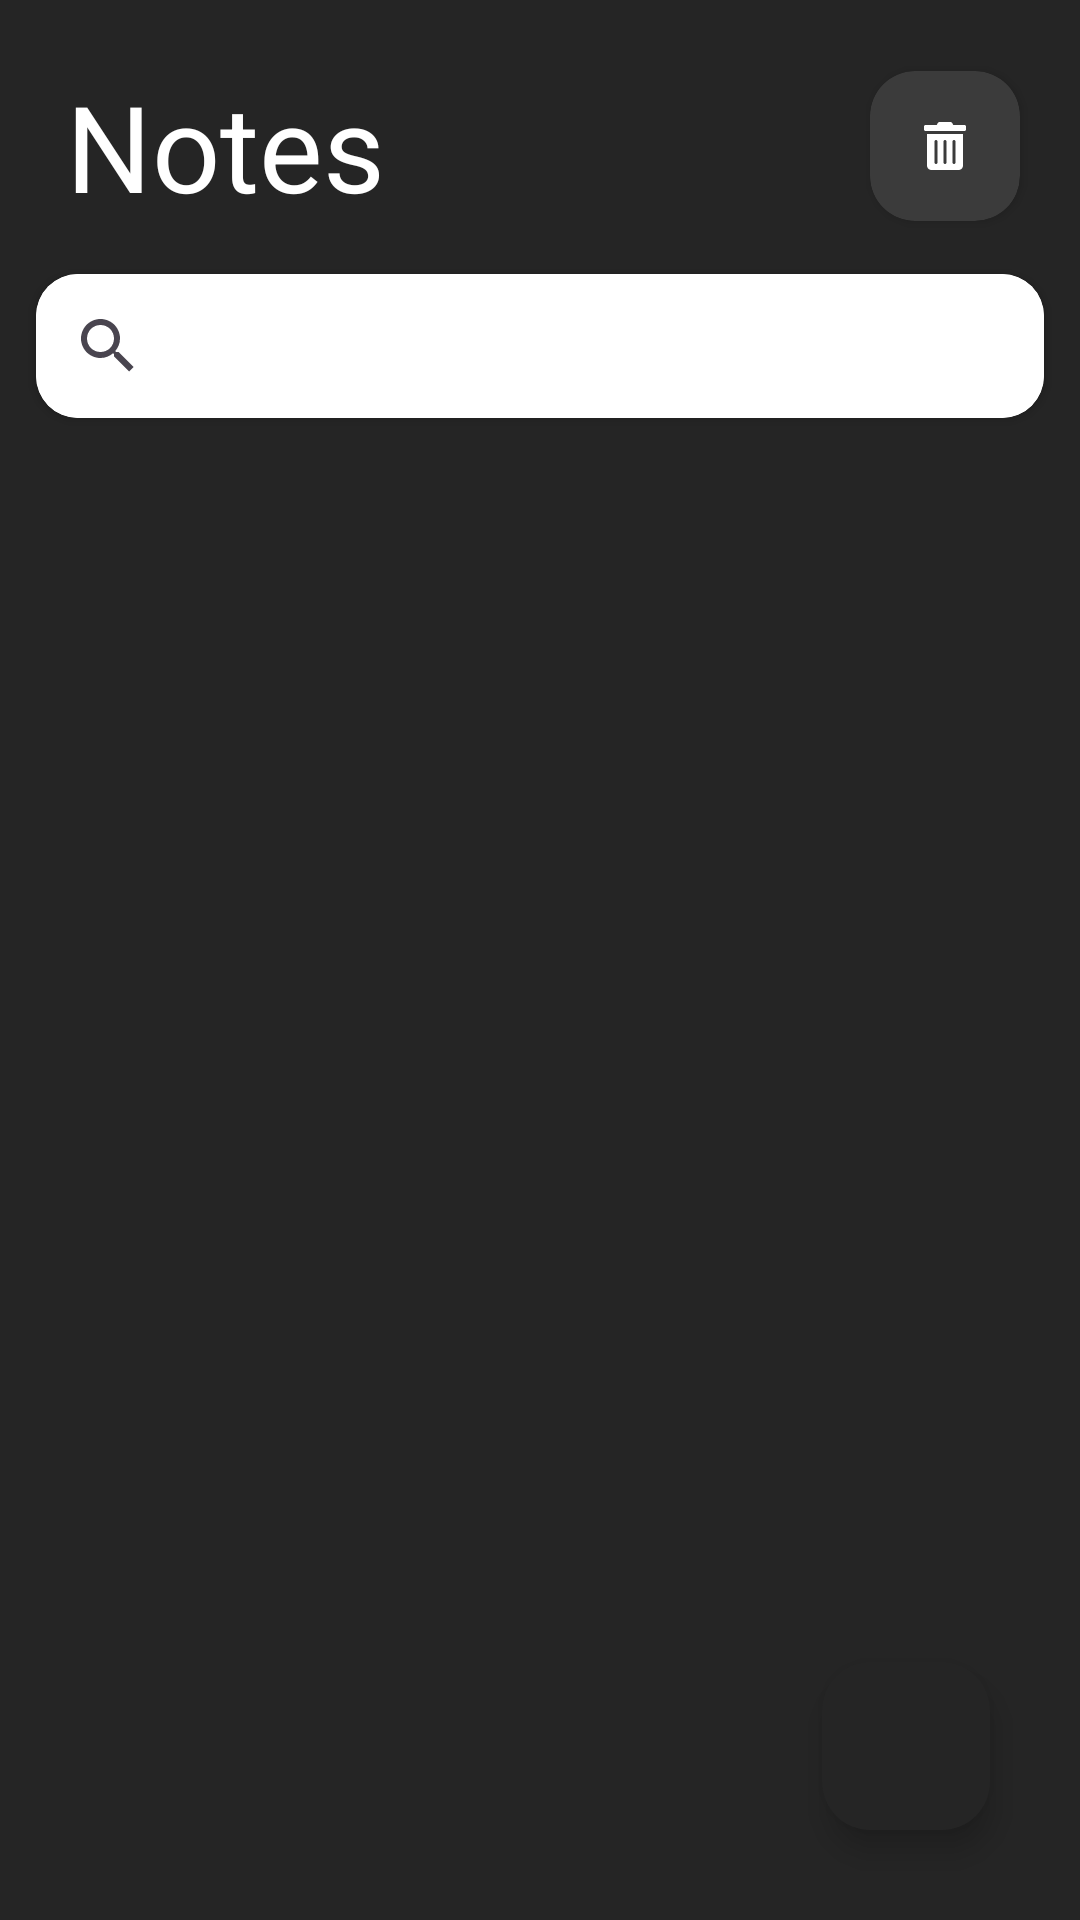

Write the Android layout XML for this screen, with the resource values it uses.
<!-- AndroidManifest.xml: application theme Theme.NotesApp -->
<!-- res/layout/activity_main.xml -->
<?xml version="1.0" encoding="utf-8"?>
<androidx.constraintlayout.widget.ConstraintLayout xmlns:android="http://schemas.android.com/apk/res/android"
    xmlns:app="http://schemas.android.com/apk/res-auto"
    xmlns:tools="http://schemas.android.com/tools"
    android:background="@color/gray_background"
    android:layout_width="match_parent"
    android:layout_height="match_parent"
    tools:context=".MainActivity">

    <LinearLayout
        android:id="@+id/linearLayout"
        android:layout_width="match_parent"
        android:layout_height="wrap_content"
        android:orientation="horizontal"
        android:layout_margin="6dp"
        app:layout_constraintEnd_toEndOf="parent"
        app:layout_constraintStart_toStartOf="parent"
        app:layout_constraintTop_toTopOf="parent">

        <TextView
            android:layout_width="0dp"
            android:layout_height="wrap_content"
            android:layout_margin="16dp"
            android:layout_weight="1"
            android:fontFamily="sans-serif"
            android:text="@string/text_note"
            android:textColor="@color/white"
            android:textSize="40sp"
            app:layout_constraintStart_toStartOf="parent"
            app:layout_constraintTop_toTopOf="parent" />

        <androidx.cardview.widget.CardView
            android:id="@+id/deleteCard"
            android:layout_width="50dp"
            android:layout_height="50dp"
            android:layout_gravity="center"
            android:layout_margin="14dp"
            app:cardBackgroundColor="@color/gray_light_background"
            app:cardCornerRadius="15dp">

            <ImageView
                android:layout_width="wrap_content"
                android:layout_height="wrap_content"
                android:layout_gravity="center"
                android:src="@drawable/vector" />

        </androidx.cardview.widget.CardView>

    </LinearLayout>

    <androidx.cardview.widget.CardView
        android:id="@+id/cardView"
        android:layout_width="match_parent"
        android:layout_height="wrap_content"
        android:layout_marginHorizontal="12dp"
        app:cardCornerRadius="14dp"
        app:layout_constraintEnd_toEndOf="parent"
        app:layout_constraintStart_toStartOf="parent"
        app:layout_constraintTop_toBottomOf="@+id/linearLayout">

    <androidx.appcompat.widget.SearchView
        android:id="@+id/notesSearchView"
        android:layout_width="match_parent"
        android:layout_height="wrap_content"
        android:hint="@string/text_search"
        android:background="@color/white"/>
    </androidx.cardview.widget.CardView>

    <androidx.recyclerview.widget.RecyclerView
        android:id="@+id/recyclerView"
        android:layout_width="match_parent"
        android:layout_height="0dp"
        android:orientation="vertical"
        android:visibility="gone"
        app:layoutManager="androidx.recyclerview.widget.LinearLayoutManager"
        app:layout_constraintBottom_toBottomOf="parent"
        app:layout_constraintEnd_toEndOf="parent"
        app:layout_constraintStart_toStartOf="parent"
        app:layout_constraintTop_toBottomOf="@+id/cardView"
        tools:listitem="@layout/notes_item" />

    <LinearLayout
        android:layout_width="match_parent"
        android:layout_height="0dp"
        android:orientation="vertical"
        android:gravity="center"
        app:layout_constraintEnd_toEndOf="parent"
        app:layout_constraintStart_toStartOf="parent"
        app:layout_constraintBottom_toTopOf="@+id/addNoteBtn"
        app:layout_constraintTop_toBottomOf="@+id/linearLayout">

        <ImageView
            android:id="@+id/noteEmptyImg"
            android:layout_width="match_parent"
            android:layout_height="300dp"
            android:layout_margin="50dp"
            android:src="@drawable/note_empty_img"/>

    </LinearLayout>

    <com.google.android.material.floatingactionbutton.FloatingActionButton
        android:id="@+id/addNoteBtn"
        android:layout_width="wrap_content"
        android:layout_height="wrap_content"
        android:layout_margin="30dp"
        android:backgroundTint="@color/gray_background"
        android:elevation="50dp"
        android:src="@drawable/add"
        app:layout_constraintEnd_toEndOf="parent"
        app:layout_constraintBottom_toBottomOf="parent"
        app:tint="@color/white"/>

</androidx.constraintlayout.widget.ConstraintLayout>
<!-- res/layout/notes_item.xml (included above) -->
<?xml version="1.0" encoding="utf-8"?>
<androidx.constraintlayout.widget.ConstraintLayout xmlns:android="http://schemas.android.com/apk/res/android"
    xmlns:app="http://schemas.android.com/apk/res-auto"
    xmlns:tools="http://schemas.android.com/tools"
    android:layout_width="match_parent"
    android:layout_height="wrap_content">

    <androidx.cardview.widget.CardView
        android:layout_width="match_parent"
        android:layout_height="wrap_content"
        android:layout_margin="18dp"
        app:cardBackgroundColor="@color/gray_light_background"
        app:cardCornerRadius="22dp"
        app:layout_constraintBottom_toBottomOf="parent"
        app:layout_constraintTop_toTopOf="parent"
        app:layout_constraintEnd_toEndOf="parent"
        app:layout_constraintStart_toStartOf="parent">

        <LinearLayout
            android:layout_width="match_parent"
            android:layout_height="wrap_content"
            android:orientation="vertical">

            <TextView
                android:id="@+id/tvNoteTitle"
                android:layout_width="match_parent"
                android:layout_height="wrap_content"
                android:layout_margin="14dp"
                android:text="@string/text_note_titel"
                android:textColor="@color/white"
                android:textSize="22sp" />

            <TextView
                android:id="@+id/tvNoteOverview"
                android:layout_width="match_parent"
                android:layout_height="wrap_content"
                android:layout_marginEnd="22dp"
                android:layout_marginStart="22dp"
                android:text="@string/text_note_titel"
                android:textColor="@color/white"
                android:textSize="18sp" />

            <Button
                android:id="@+id/deleteButt"
                android:layout_width="match_parent"
                android:layout_height="wrap_content"
                android:layout_marginHorizontal="60dp"
                android:backgroundTint="@color/red"
                android:textColor="@color/black"
                android:textStyle="bold"
                android:text="@string/text_delete"/>

        </LinearLayout>

    </androidx.cardview.widget.CardView>

</androidx.constraintlayout.widget.ConstraintLayout>
<!-- resources referenced by this layout -->
<resources>
  <color name="black">#FF000000</color>
  <color name="gray_background">#252525</color>
  <color name="gray_light_background">#3B3B3B</color>
  <color name="red">#E40505</color>
  <color name="white">#FFFFFFFF</color>
  <!-- drawable vector (drawable) -->
  <vector xmlns:android="http://schemas.android.com/apk/res/android"
      android:width="14dp"
      android:height="16dp"
      android:viewportWidth="14"
      android:viewportHeight="16">
    <path
        android:pathData="M1,14.5C1,14.898 1.158,15.279 1.439,15.561C1.721,15.842 2.102,16 2.5,16H11.5C11.898,16 12.279,15.842 12.561,15.561C12.842,15.279 13,14.898 13,14.5V4H1V14.5ZM9.5,6.5C9.5,6.367 9.553,6.24 9.646,6.146C9.74,6.053 9.867,6 10,6C10.133,6 10.26,6.053 10.354,6.146C10.447,6.24 10.5,6.367 10.5,6.5V13.5C10.5,13.633 10.447,13.76 10.354,13.854C10.26,13.947 10.133,14 10,14C9.867,14 9.74,13.947 9.646,13.854C9.553,13.76 9.5,13.633 9.5,13.5V6.5ZM6.5,6.5C6.5,6.367 6.553,6.24 6.646,6.146C6.74,6.053 6.867,6 7,6C7.133,6 7.26,6.053 7.354,6.146C7.447,6.24 7.5,6.367 7.5,6.5V13.5C7.5,13.633 7.447,13.76 7.354,13.854C7.26,13.947 7.133,14 7,14C6.867,14 6.74,13.947 6.646,13.854C6.553,13.76 6.5,13.633 6.5,13.5V6.5ZM3.5,6.5C3.5,6.367 3.553,6.24 3.646,6.146C3.74,6.053 3.867,6 4,6C4.133,6 4.26,6.053 4.354,6.146C4.447,6.24 4.5,6.367 4.5,6.5V13.5C4.5,13.633 4.447,13.76 4.354,13.854C4.26,13.947 4.133,14 4,14C3.867,14 3.74,13.947 3.646,13.854C3.553,13.76 3.5,13.633 3.5,13.5V6.5ZM13.5,1H9.75L9.456,0.416C9.394,0.291 9.298,0.186 9.179,0.112C9.061,0.039 8.924,-0 8.784,0H5.213C5.073,-0.001 4.937,0.038 4.818,0.112C4.7,0.185 4.605,0.291 4.544,0.416L4.25,1H0.5C0.367,1 0.24,1.053 0.146,1.146C0.053,1.24 0,1.367 0,1.5L0,2.5C0,2.633 0.053,2.76 0.146,2.854C0.24,2.947 0.367,3 0.5,3H13.5C13.633,3 13.76,2.947 13.854,2.854C13.947,2.76 14,2.633 14,2.5V1.5C14,1.367 13.947,1.24 13.854,1.146C13.76,1.053 13.633,1 13.5,1Z"
        android:fillColor="@color/white"/>
  </vector>
  <string name="text_delete">DELETE</string>
  <string name="text_note">Notes</string>
  <string name="text_note_titel">Note title</string>
  <string name="text_search">Поиск заметки</string>
  <style name="Theme.NotesApp" parent="Base.Theme.NotesApp" />
  <style name="Base.Theme.NotesApp" parent="Theme.Material3.DayNight.NoActionBar">
          
          
          <item name="android:statusBarColor">@color/gray_background</item>
  
      </style>
</resources>
